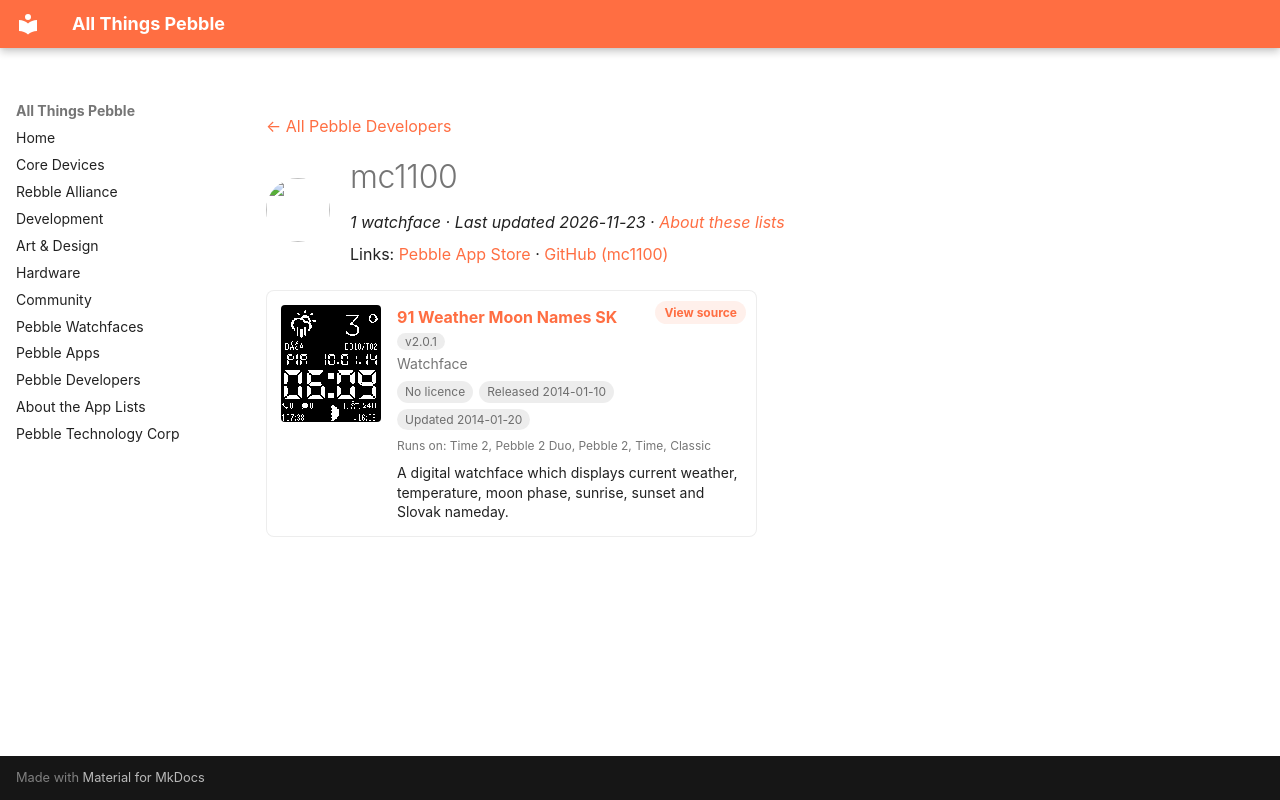

repository: saltedlolly/all-things-pebble · page: developers/mc1100.html · generator: mkdocs

---
title: "mc1100"
hide:
  - toc
---

<!-- Generated by scripts/update_app_directory.py: do not edit by hand -->
[← All Pebble Developers](../developers.md)

<div class="dev-header" markdown>
<img class="dev-avatar" src="https://github.com/mc1100.png?size=128" alt="" width="64" height="64" loading="lazy" onerror="this.remove()">
<div class="dev-intro" markdown>

# mc1100

*1 watchface · Last updated 2026-11-23 · [About these lists](../about-app-lists.md)*

Links: [Pebble App Store](https://apps.repebble.com/apps/dev/mc1100_5299fcee129af7ea5f0000a1) · [GitHub (mc1100)](https://github.com/mc1100)

</div>
</div>

<div class="app-grid dev-apps" data-search-exclude>
<div class="app-card" data-type="watchface" data-title="91 weather moon names sk" data-released="2014-01-10" data-updated="2014-01-20">
<a class="app-shot" href="https://apps.repebble.com/52cf86f58fdab5f51e000040" data-search-exclude><img src="../images/apps/52cf86f58fdab5f51e000040.png" alt="91 Weather Moon Names SK" loading="lazy"></a>
<div class="app-info">
<h2 class="app-name" id="app-52cf86f58fdab5f51e000040"><a href="https://apps.repebble.com/52cf86f58fdab5f51e000040">91 Weather Moon Names SK</a> <span class="app-version" title="Latest version" data-search-exclude>v2.0.1</span></h2>
<a class="app-source" href="https://github.com/mc1100/ninety_weather_moon_names_sk/tree/sdk_2.0" title="Source code" data-search-exclude>View source</a>
<div class="app-dev">Watchface</div>
<div class="app-tags" data-search-exclude><span class="app-licence app-licence--none" title="Licence">No licence</span> <span title="First published in the app store">Released 2014-01-10</span> <span title="Latest release in the app store">Updated 2014-01-20</span></div>
<div class="app-watches" title="Supported watches" data-search-exclude>Runs on: Time 2, Pebble 2 Duo, Pebble 2, Time, Classic</div>
<p class="app-desc">A digital watchface which displays current weather, temperature, moon phase, sunrise, sunset and Slovak nameday.</p>
</div>
</div>
</div>
